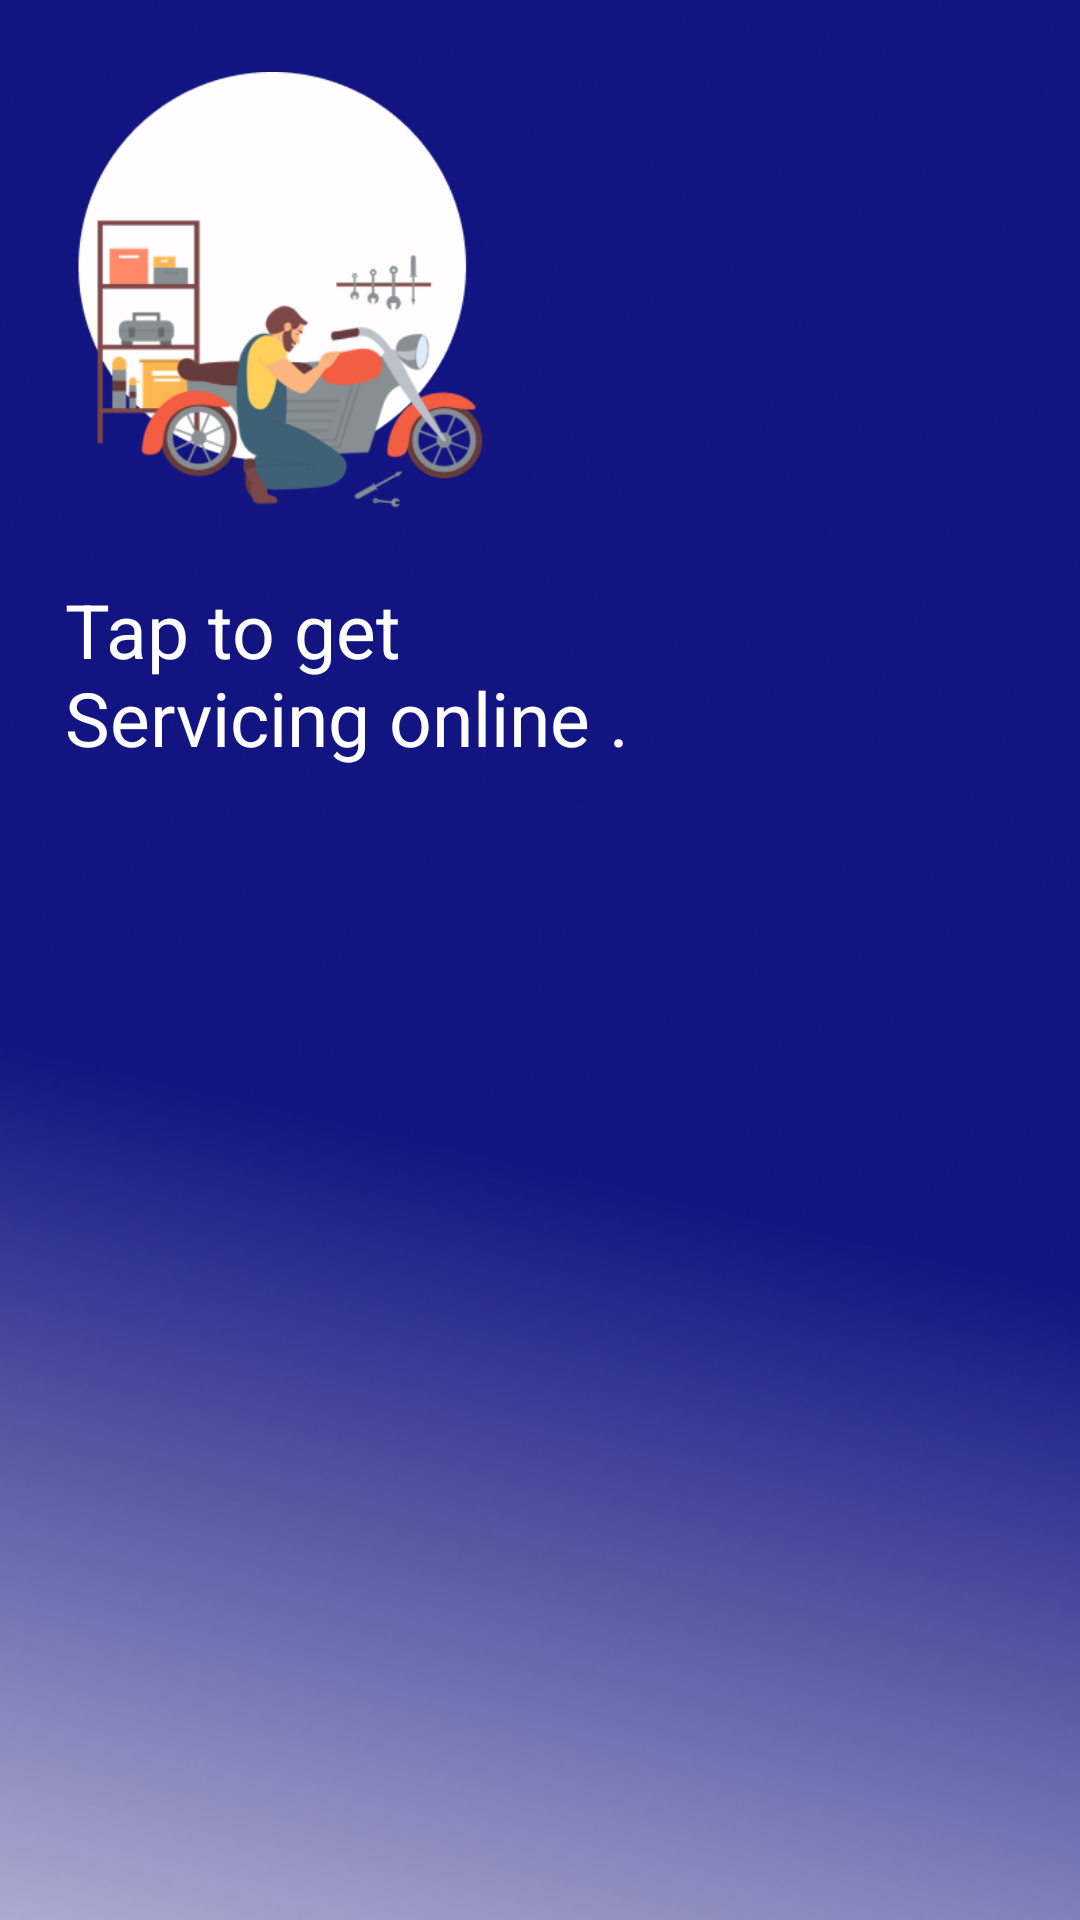

Here is an Android app screen rendered from its layout file. Give the layout XML and the strings, colors and styles it references.
<!-- AndroidManifest.xml: application theme Theme.BikeServiceV2 -->
<!-- res/layout/activity_landingpage.xml -->
<?xml version="1.0" encoding="utf-8"?>
<androidx.constraintlayout.widget.ConstraintLayout xmlns:android="http://schemas.android.com/apk/res/android"
    xmlns:app="http://schemas.android.com/apk/res-auto"
    xmlns:tools="http://schemas.android.com/tools"
    android:id="@+id/main"
    android:layout_width="match_parent"
    android:layout_height="match_parent"
    tools:context=".LandingActivity">

    <androidx.constraintlayout.widget.ConstraintLayout
        android:id="@+id/constraintLayout"
        android:layout_width="0dp"
        android:layout_height="0dp"
        app:layout_constraintBottom_toBottomOf="parent"
        app:layout_constraintEnd_toEndOf="parent"
        app:layout_constraintStart_toStartOf="parent"
        app:layout_constraintTop_toTopOf="parent">

        <ImageView
            android:id="@+id/imageView5"
            android:layout_width="466dp"
            android:layout_height="841dp"
            android:layout_marginStart="4dp"
            android:layout_marginTop="-1dp"
            app:layout_constraintBottom_toBottomOf="parent"
            app:layout_constraintEnd_toEndOf="parent"
            app:layout_constraintHorizontal_bias="0.564"
            app:layout_constraintStart_toStartOf="parent"
            app:layout_constraintTop_toTopOf="parent"
            app:layout_constraintVertical_bias="0.13"
            app:srcCompat="@drawable/layout" />

        <ImageView
            android:id="@+id/imageView6"
            android:layout_width="187dp"
            android:layout_height="153dp"
            android:layout_marginTop="24dp"
            app:layout_constraintEnd_toEndOf="parent"
            app:layout_constraintHorizontal_bias="0.02"
            app:layout_constraintStart_toStartOf="parent"
            app:layout_constraintTop_toTopOf="parent"
            app:srcCompat="@drawable/bikelogo" />

        <TextView
            android:id="@+id/textView"
            android:layout_width="192dp"
            android:layout_height="78dp"
            android:layout_marginTop="16dp"
            android:text="Tap to get  Servicing online ."
            android:textColor="@color/white"
            android:textSize="25sp"
            app:layout_constraintEnd_toEndOf="parent"
            app:layout_constraintHorizontal_bias="0.129"
            app:layout_constraintStart_toStartOf="parent"
            app:layout_constraintTop_toBottomOf="@+id/imageView6" />

        <Button
            android:id="@+id/getButton"
            android:layout_width="373dp"
            android:layout_height="68dp"
            android:layout_marginTop="396dp"
            android:backgroundTint="@color/getStared"
            android:gravity="center"
            android:text="Getting Started >"
            android:textSize="25sp"
            app:layout_constraintEnd_toEndOf="parent"
            app:layout_constraintStart_toStartOf="parent"
            app:layout_constraintTop_toBottomOf="@+id/textView" />

    </androidx.constraintlayout.widget.ConstraintLayout>
</androidx.constraintlayout.widget.ConstraintLayout>
<!-- resources referenced by this layout -->
<resources>
  <color name="getStared"> #072541 </color>
  <color name="white">#FFFFFFFF</color>
  <!-- drawable bikelogo: png bitmap (drawable, 40473 bytes) -->
  <!-- drawable layout: png bitmap (drawable, 349566 bytes) -->
  <style name="Theme.BikeServiceV2" parent="Base.Theme.BikeServiceV2" />
  <style name="Base.Theme.BikeServiceV2" parent="Theme.Material3.DayNight.NoActionBar">
          
          
      </style>
</resources>
